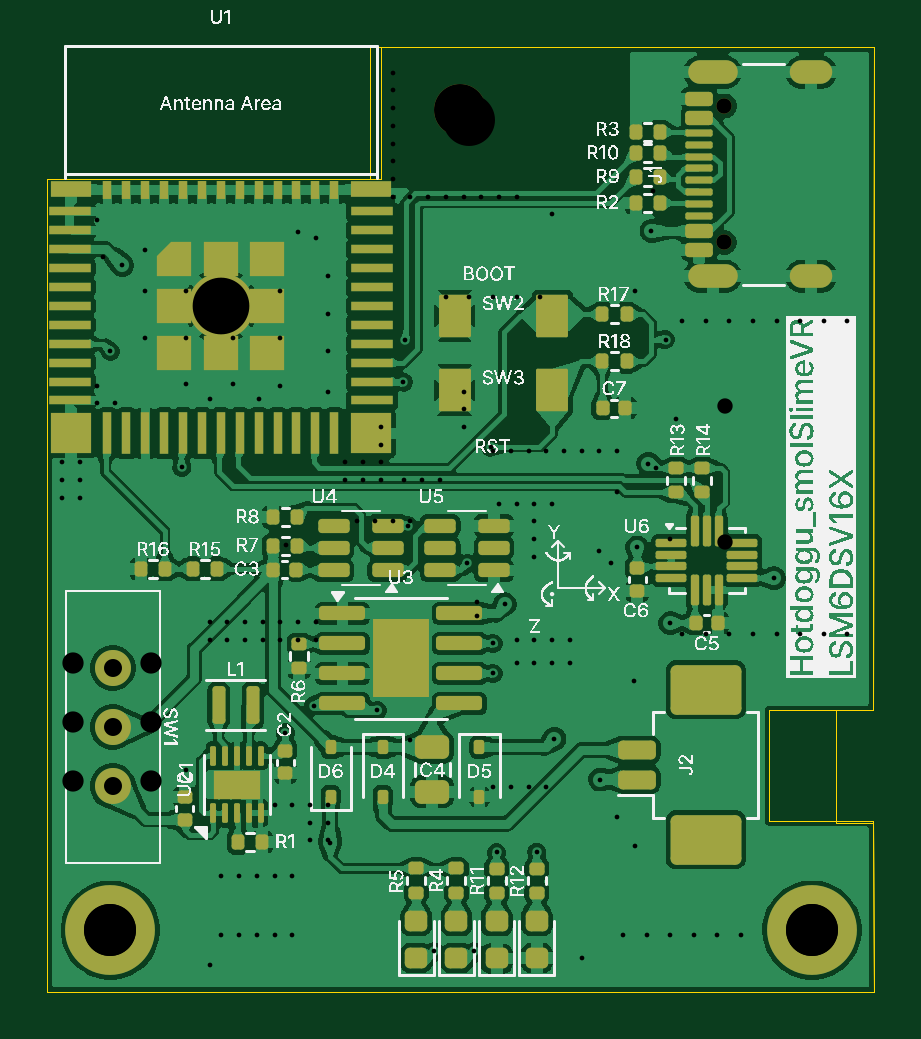
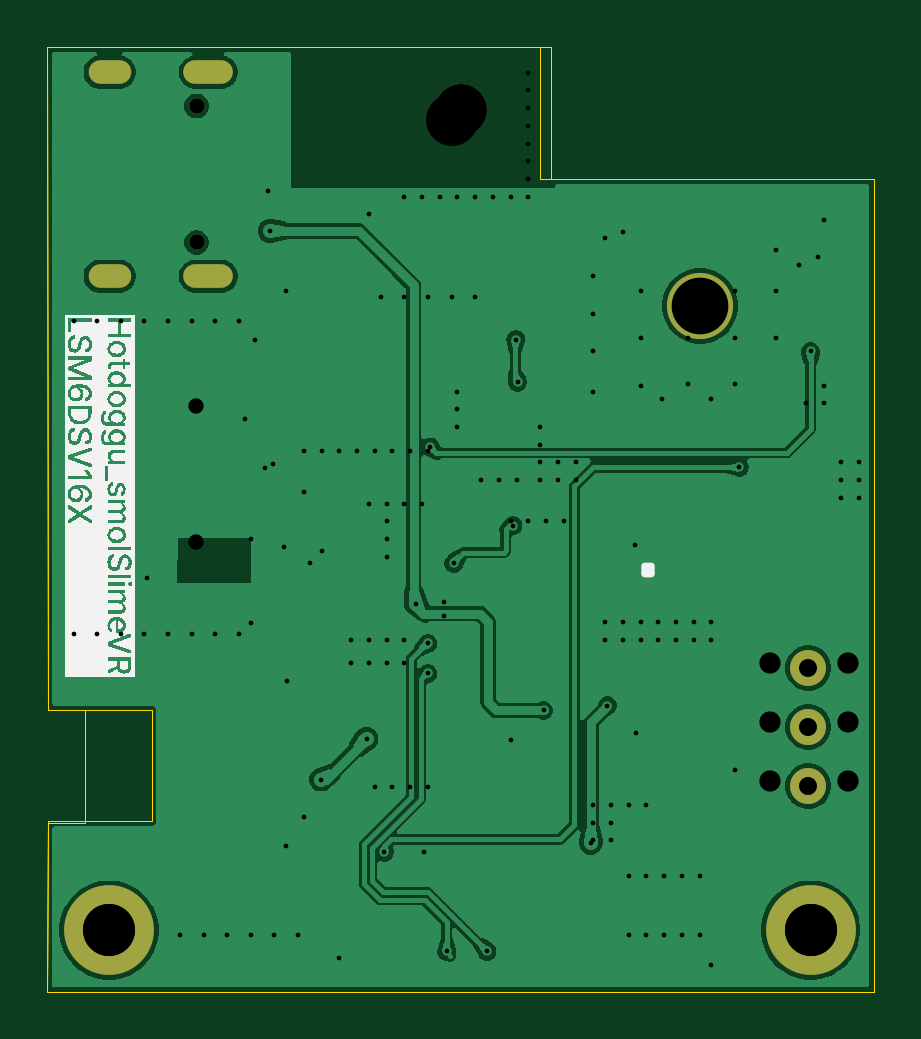
Circuit board: 16 layer files. Board 35.0 x 40.0 mm.
- bottom_copper: hotdoggu_smolSlimeVR-B_Cu.gbr (58923 bytes)
- bottom_mask: hotdoggu_smolSlimeVR-B_Mask.gbr (1180 bytes)
- paste: hotdoggu_smolSlimeVR-B_Paste (conflicted copy 2025-03-27 113857).gbr (463 bytes)
- paste: hotdoggu_smolSlimeVR-B_Paste.gbr (463 bytes)
- bottom_silk: hotdoggu_smolSlimeVR-B_Silkscreen.gbr (40215 bytes)
- outline: hotdoggu_smolSlimeVR-Edge_Cuts (conflicted copy 2025-03-27 113857).gbr (997 bytes)
- outline: hotdoggu_smolSlimeVR-Edge_Cuts.gbr (997 bytes)
- top_copper: hotdoggu_smolSlimeVR-F_Cu.gbr (277287 bytes)
- top_mask: hotdoggu_smolSlimeVR-F_Mask.gbr (10252 bytes)
- paste: hotdoggu_smolSlimeVR-F_Paste (conflicted copy 2025-03-27 113857).gbr (7660 bytes)
- paste: hotdoggu_smolSlimeVR-F_Paste.gbr (10044 bytes)
- top_silk: hotdoggu_smolSlimeVR-F_Silkscreen.gbr (197316 bytes)
- drill: hotdoggu_smolSlimeVR-NPTH (conflicted copy 2025-03-27 113854).drl (363 bytes)
- drill: hotdoggu_smolSlimeVR-NPTH.drl (442 bytes)
- drill: hotdoggu_smolSlimeVR-PTH (conflicted copy 2025-03-27 113854).drl (3168 bytes)
- drill: hotdoggu_smolSlimeVR-PTH.drl (1224 bytes)

=== bottom_copper: hotdoggu_smolSlimeVR-B_Cu.gbr (58923 bytes, source omitted) ===
=== bottom_mask: hotdoggu_smolSlimeVR-B_Mask.gbr ===
%TF.GenerationSoftware,KiCad,Pcbnew,9.0.0*%
%TF.CreationDate,2025-03-10T21:05:33+09:00*%
%TF.ProjectId,hotdoggu_smolSlimeVR,686f7464-6f67-4677-955f-736d6f6c536c,rev?*%
%TF.SameCoordinates,Original*%
%TF.FileFunction,Soldermask,Bot*%
%TF.FilePolarity,Negative*%
%FSLAX46Y46*%
G04 Gerber Fmt 4.6, Leading zero omitted, Abs format (unit mm)*
G04 Created by KiCad (PCBNEW 9.0.0) date 2025-03-10 21:05:33*
%MOMM*%
%LPD*%
G01*
G04 APERTURE LIST*
%ADD10C,0.650000*%
%ADD11O,2.100000X1.000000*%
%ADD12O,1.800000X1.000000*%
%ADD13C,2.600000*%
%ADD14C,3.800000*%
%ADD15C,1.524000*%
%ADD16C,2.200000*%
%ADD17C,2.800000*%
G04 APERTURE END LIST*
D10*
%TO.C,J1*%
X176795000Y-73190000D03*
X176795000Y-67410000D03*
D11*
X176295000Y-74620000D03*
D12*
X180475000Y-74620000D03*
D11*
X176295000Y-65980000D03*
D12*
X180475000Y-65980000D03*
%TD*%
D13*
%TO.C,H1*%
X150800000Y-102300000D03*
D14*
X150800000Y-102300000D03*
%TD*%
D15*
%TO.C,SW1*%
X150900000Y-91200000D03*
X150900000Y-93700000D03*
X150900000Y-96200000D03*
%TD*%
D16*
%TO.C,H2*%
X165600000Y-67600000D03*
%TD*%
D17*
%TO.C,U1*%
X155475000Y-75875000D03*
%TD*%
D13*
%TO.C,H3*%
X180500000Y-102300000D03*
D14*
X180500000Y-102300000D03*
%TD*%
M02*

=== paste: hotdoggu_smolSlimeVR-B_Paste (conflicted copy 2025-03-27 113857).gbr ===
%TF.GenerationSoftware,KiCad,Pcbnew,9.0.0*%
%TF.CreationDate,2025-03-27T11:38:57+09:00*%
%TF.ProjectId,hotdoggu_smolSlimeVR,686f7464-6f67-4677-955f-736d6f6c536c,rev?*%
%TF.SameCoordinates,Original*%
%TF.FileFunction,Paste,Bot*%
%TF.FilePolarity,Positive*%
%FSLAX46Y46*%
G04 Gerber Fmt 4.6, Leading zero omitted, Abs format (unit mm)*
G04 Created by KiCad (PCBNEW 9.0.0) date 2025-03-27 11:38:57*
%MOMM*%
%LPD*%
G01*
G04 APERTURE LIST*
G04 APERTURE END LIST*
M02*

=== paste: hotdoggu_smolSlimeVR-B_Paste.gbr ===
%TF.GenerationSoftware,KiCad,Pcbnew,9.0.0*%
%TF.CreationDate,2025-03-10T21:05:32+09:00*%
%TF.ProjectId,hotdoggu_smolSlimeVR,686f7464-6f67-4677-955f-736d6f6c536c,rev?*%
%TF.SameCoordinates,Original*%
%TF.FileFunction,Paste,Bot*%
%TF.FilePolarity,Positive*%
%FSLAX46Y46*%
G04 Gerber Fmt 4.6, Leading zero omitted, Abs format (unit mm)*
G04 Created by KiCad (PCBNEW 9.0.0) date 2025-03-10 21:05:32*
%MOMM*%
%LPD*%
G01*
G04 APERTURE LIST*
G04 APERTURE END LIST*
M02*

=== bottom_silk: hotdoggu_smolSlimeVR-B_Silkscreen.gbr (40215 bytes, source omitted) ===
=== outline: hotdoggu_smolSlimeVR-Edge_Cuts (conflicted copy 2025-03-27 113857).gbr ===
%TF.GenerationSoftware,KiCad,Pcbnew,9.0.0*%
%TF.CreationDate,2025-03-27T11:38:57+09:00*%
%TF.ProjectId,hotdoggu_smolSlimeVR,686f7464-6f67-4677-955f-736d6f6c536c,rev?*%
%TF.SameCoordinates,Original*%
%TF.FileFunction,Profile,NP*%
%FSLAX46Y46*%
G04 Gerber Fmt 4.6, Leading zero omitted, Abs format (unit mm)*
G04 Created by KiCad (PCBNEW 9.0.0) date 2025-03-27 11:38:57*
%MOMM*%
%LPD*%
G01*
G04 APERTURE LIST*
%TA.AperFunction,Profile*%
%ADD10C,0.050000*%
%TD*%
G04 APERTURE END LIST*
D10*
X183100000Y-97750000D02*
X181500000Y-97750000D01*
X181500000Y-93000000D02*
X183100000Y-93000000D01*
X183100000Y-93000000D02*
X183120000Y-64910000D01*
X161800000Y-64900000D02*
X161800000Y-70500000D01*
X148120000Y-104910000D02*
X148120000Y-70500000D01*
X161800000Y-64900000D02*
X183120000Y-64910000D01*
X181500000Y-93000000D02*
X181500000Y-97750000D01*
X161800000Y-70500000D02*
X148120000Y-70500000D01*
X183120000Y-104910000D02*
X148120000Y-104910000D01*
X183120000Y-104910000D02*
X183100139Y-97750000D01*
M02*

=== outline: hotdoggu_smolSlimeVR-Edge_Cuts.gbr ===
%TF.GenerationSoftware,KiCad,Pcbnew,9.0.0*%
%TF.CreationDate,2025-03-10T21:05:33+09:00*%
%TF.ProjectId,hotdoggu_smolSlimeVR,686f7464-6f67-4677-955f-736d6f6c536c,rev?*%
%TF.SameCoordinates,Original*%
%TF.FileFunction,Profile,NP*%
%FSLAX46Y46*%
G04 Gerber Fmt 4.6, Leading zero omitted, Abs format (unit mm)*
G04 Created by KiCad (PCBNEW 9.0.0) date 2025-03-10 21:05:33*
%MOMM*%
%LPD*%
G01*
G04 APERTURE LIST*
%TA.AperFunction,Profile*%
%ADD10C,0.050000*%
%TD*%
G04 APERTURE END LIST*
D10*
X183100000Y-97700000D02*
X178700000Y-97700000D01*
X162250000Y-70500000D02*
X162250000Y-64900000D01*
X178700000Y-93000000D02*
X183100000Y-93000000D01*
X183100000Y-93000000D02*
X183120000Y-64910000D01*
X148120000Y-104910000D02*
X148120000Y-70500000D01*
X162250000Y-64900165D02*
X183120000Y-64910000D01*
X178700000Y-97700000D02*
X178700000Y-93000000D01*
X148120000Y-70500000D02*
X162250000Y-70500000D01*
X183120000Y-104910000D02*
X148120000Y-104910000D01*
X183120000Y-104910000D02*
X183100000Y-97700000D01*
M02*

=== top_copper: hotdoggu_smolSlimeVR-F_Cu.gbr (277287 bytes, source omitted) ===
=== top_mask: hotdoggu_smolSlimeVR-F_Mask.gbr (10252 bytes, source omitted) ===
=== paste: hotdoggu_smolSlimeVR-F_Paste (conflicted copy 2025-03-27 113857).gbr (7660 bytes, source omitted) ===
=== paste: hotdoggu_smolSlimeVR-F_Paste.gbr (10044 bytes, source omitted) ===
=== top_silk: hotdoggu_smolSlimeVR-F_Silkscreen.gbr (197316 bytes, source omitted) ===
=== drill: hotdoggu_smolSlimeVR-NPTH (conflicted copy 2025-03-27 113854).drl ===
M48
; DRILL file {KiCad 9.0.0} date 2025-03-27T11:38:54+0900
; FORMAT={-:-/ absolute / metric / decimal}
; #@! TF.CreationDate,2025-03-27T11:38:54+09:00
; #@! TF.GenerationSoftware,Kicad,Pcbnew,9.0.0
; #@! TF.FileFunction,NonPlated,1,2,NPTH
FMAT,2
METRIC
; #@! TA.AperFunction,NonPlated,NPTH,ComponentDrill
T1C0.650
%
G90
G05
T1
X176.82Y-80.11
X176.82Y-85.89
M30

=== drill: hotdoggu_smolSlimeVR-NPTH.drl ===
M48
; DRILL file {KiCad 9.0.0} date 2025-03-10T21:05:30+0900
; FORMAT={-:-/ absolute / metric / decimal}
; #@! TF.CreationDate,2025-03-10T21:05:30+09:00
; #@! TF.GenerationSoftware,Kicad,Pcbnew,9.0.0
; #@! TF.FileFunction,NonPlated,1,2,NPTH
FMAT,2
METRIC
; #@! TA.AperFunction,NonPlated,NPTH,ComponentDrill
T1C0.650
; #@! TA.AperFunction,NonPlated,NPTH,ComponentDrill
T2C2.200
%
G90
G05
T1
X176.795Y-67.41
X176.795Y-73.19
T2
X165.6Y-67.6
M30

=== drill: hotdoggu_smolSlimeVR-PTH (conflicted copy 2025-03-27 113854).drl ===
M48
; DRILL file {KiCad 9.0.0} date 2025-03-27T11:38:54+0900
; FORMAT={-:-/ absolute / metric / decimal}
; #@! TF.CreationDate,2025-03-27T11:38:54+09:00
; #@! TF.GenerationSoftware,Kicad,Pcbnew,9.0.0
; #@! TF.FileFunction,Plated,1,2,PTH
FMAT,2
METRIC
; #@! TA.AperFunction,Plated,PTH,ViaDrill
T1C0.200
; #@! TA.AperFunction,Plated,PTH,ComponentDrill
T2C0.600
; #@! TA.AperFunction,Plated,PTH,ComponentDrill
T3C0.900
; #@! TA.AperFunction,Plated,PTH,ComponentDrill
T4C2.200
%
G90
G05
T1
X148.75Y-82.5
X148.75Y-83.25
X148.75Y-84.0
X149.5Y-82.5
X149.5Y-83.25
X149.5Y-84.0
X150.25Y-72.25
X150.25Y-79.25
X150.25Y-80.0
X150.497Y-73.816
X151.0Y-80.0
X152.25Y-73.5
X152.25Y-75.25
X152.25Y-77.25
X154.0Y-75.25
X154.0Y-77.25
X154.0Y-79.2
X154.0Y-95.5
X155.0Y-79.8
X155.0Y-89.25
X155.0Y-90.0
X155.0Y-103.787
X155.5Y-100.0
X155.5Y-102.5
X155.75Y-89.25
X155.75Y-90.0
X156.0Y-75.25
X156.0Y-77.25
X156.0Y-79.2
X156.25Y-100.0
X156.25Y-102.5
X156.5Y-89.25
X156.5Y-90.0
X157.0Y-100.0
X157.0Y-102.5
X157.1Y-79.8
X157.25Y-89.25
X157.25Y-90.0
X157.75Y-97.0
X157.75Y-100.0
X157.75Y-102.5
X158.0Y-75.25
X158.0Y-77.25
X158.0Y-79.25
X158.0Y-89.25
X158.0Y-90.0
X158.25Y-85.998
X158.5Y-97.0
X158.5Y-100.0
X158.5Y-102.5
X158.75Y-72.75
X158.75Y-89.25
X158.75Y-90.0
X159.25Y-97.0
X159.25Y-97.75
X159.25Y-98.5
X159.5Y-73.0
X159.5Y-89.25
X159.5Y-90.0
X160.0Y-74.6
X160.0Y-76.2
X160.0Y-77.8
X160.0Y-79.5
X160.0Y-97.0
X160.0Y-97.75
X160.0Y-98.5
X160.75Y-82.5
X160.75Y-83.25
X161.25Y-85.0
X161.5Y-82.5
X161.5Y-83.25
X162.0Y-85.0
X162.25Y-81.0
X162.25Y-81.75
X162.25Y-82.5
X162.25Y-83.25
X162.75Y-66.0
X162.75Y-66.75
X162.75Y-67.5
X162.75Y-68.25
X162.75Y-69.0
X162.75Y-69.75
X162.75Y-70.5
X162.75Y-71.25
X162.75Y-85.0
X163.25Y-83.25
X163.5Y-71.25
X163.5Y-85.0
X163.5Y-94.25
X164.0Y-83.25
X164.25Y-71.25
X164.75Y-83.25
X165.0Y-71.25
X165.0Y-75.5
X165.75Y-71.25
X165.75Y-79.5
X165.75Y-80.25
X165.75Y-81.0
X166.0Y-75.5
X166.3Y-88.4
X166.3Y-89.0
X166.5Y-71.25
X167.0Y-75.5
X167.0Y-82.0
X167.0Y-96.25
X167.25Y-71.25
X167.25Y-84.25
X167.75Y-82.0
X167.75Y-96.25
X168.0Y-71.25
X168.0Y-75.5
X168.0Y-84.25
X168.0Y-90.0
X168.0Y-91.0
X168.5Y-82.0
X168.5Y-96.25
X168.75Y-84.25
X168.75Y-85.0
X168.75Y-85.75
X168.75Y-86.5
X168.75Y-90.0
X168.75Y-91.0
X169.0Y-75.5
X169.25Y-82.0
X169.25Y-96.25
X169.5Y-72.0
X169.5Y-84.25
X169.5Y-90.0
X169.5Y-91.0
X170.0Y-82.0
X170.25Y-90.0
X170.25Y-91.0
X170.75Y-82.0
X170.75Y-103.5
X171.5Y-82.0
X171.5Y-86.25
X172.0Y-86.75
X172.25Y-82.0
X172.25Y-83.75
X172.25Y-97.5
X172.5Y-102.5
X172.95Y-91.75
X173.0Y-75.25
X173.0Y-98.75
X173.5Y-102.5
X173.75Y-71.0
X173.9Y-82.75
X174.5Y-85.75
X174.5Y-102.5
X174.75Y-80.65
X175.0Y-76.5
X175.0Y-89.75
X175.5Y-102.5
X176.0Y-76.5
X176.0Y-89.75
X176.5Y-102.5
X177.0Y-76.5
X177.0Y-89.75
X177.5Y-102.5
X178.0Y-76.5
X178.0Y-89.75
X179.0Y-76.5
X179.0Y-89.75
X180.0Y-76.5
X180.0Y-89.75
X181.0Y-76.5
X181.0Y-89.75
X182.0Y-76.5
X182.0Y-89.75
T3
X149.2Y-91.0
X149.2Y-93.5
X149.2Y-96.0
X152.5Y-91.0
X152.5Y-93.5
X152.5Y-96.0
T4
X150.8Y-102.3
X166.0Y-68.0
X180.5Y-102.3
T2
G00X175.77Y-78.68
M15
G01X176.87Y-78.68
M16
G05
G00X175.77Y-87.32
M15
G01X176.87Y-87.32
M16
G05
G00X180.1Y-78.68
M15
G01X180.9Y-78.68
M16
G05
G00X180.1Y-87.32
M15
G01X180.9Y-87.32
M16
G05
M30

=== drill: hotdoggu_smolSlimeVR-PTH.drl ===
M48
; DRILL file {KiCad 9.0.0} date 2025-03-10T21:05:30+0900
; FORMAT={-:-/ absolute / metric / decimal}
; #@! TF.CreationDate,2025-03-10T21:05:30+09:00
; #@! TF.GenerationSoftware,Kicad,Pcbnew,9.0.0
; #@! TF.FileFunction,Plated,1,2,PTH
FMAT,2
METRIC
; #@! TA.AperFunction,Plated,PTH,ViaDrill
T1C0.200
; #@! TA.AperFunction,Plated,PTH,ComponentDrill
T2C0.600
; #@! TA.AperFunction,Plated,PTH,ComponentDrill
T3C0.762
; #@! TA.AperFunction,Plated,PTH,ComponentDrill
T4C2.200
; #@! TA.AperFunction,Plated,PTH,ComponentDrill
T5C2.400
%
G90
G05
T1
X150.8Y-77.8
X151.3Y-74.15
X153.825Y-82.7
X158.205Y-93.935
X159.4Y-92.8
X160.1Y-98.6
X162.1Y-93.0
X163.2Y-79.1
X163.273Y-77.3
X163.4Y-85.175
X164.5Y-103.2
X165.9Y-86.775
X166.2Y-103.2
X166.9Y-81.85
X167.0Y-90.165
X167.0Y-91.435
X167.15Y-99.012
X167.5Y-88.5
X168.85Y-99.0
X169.6Y-94.2
X171.525Y-95.925
X173.1Y-86.1
X173.57Y-82.55
X173.7Y-72.7
X174.3Y-77.3
X174.5Y-89.3
X178.9Y-87.4
T3
X150.9Y-91.2
X150.9Y-93.7
X150.9Y-96.2
T4
X150.8Y-102.3
X180.5Y-102.3
T5
X155.475Y-75.875
T2
G00X175.745Y-65.98
M15
G01X176.845Y-65.98
M16
G05
G00X175.745Y-74.62
M15
G01X176.845Y-74.62
M16
G05
G00X180.075Y-65.98
M15
G01X180.875Y-65.98
M16
G05
G00X180.075Y-74.62
M15
G01X180.875Y-74.62
M16
G05
M30
